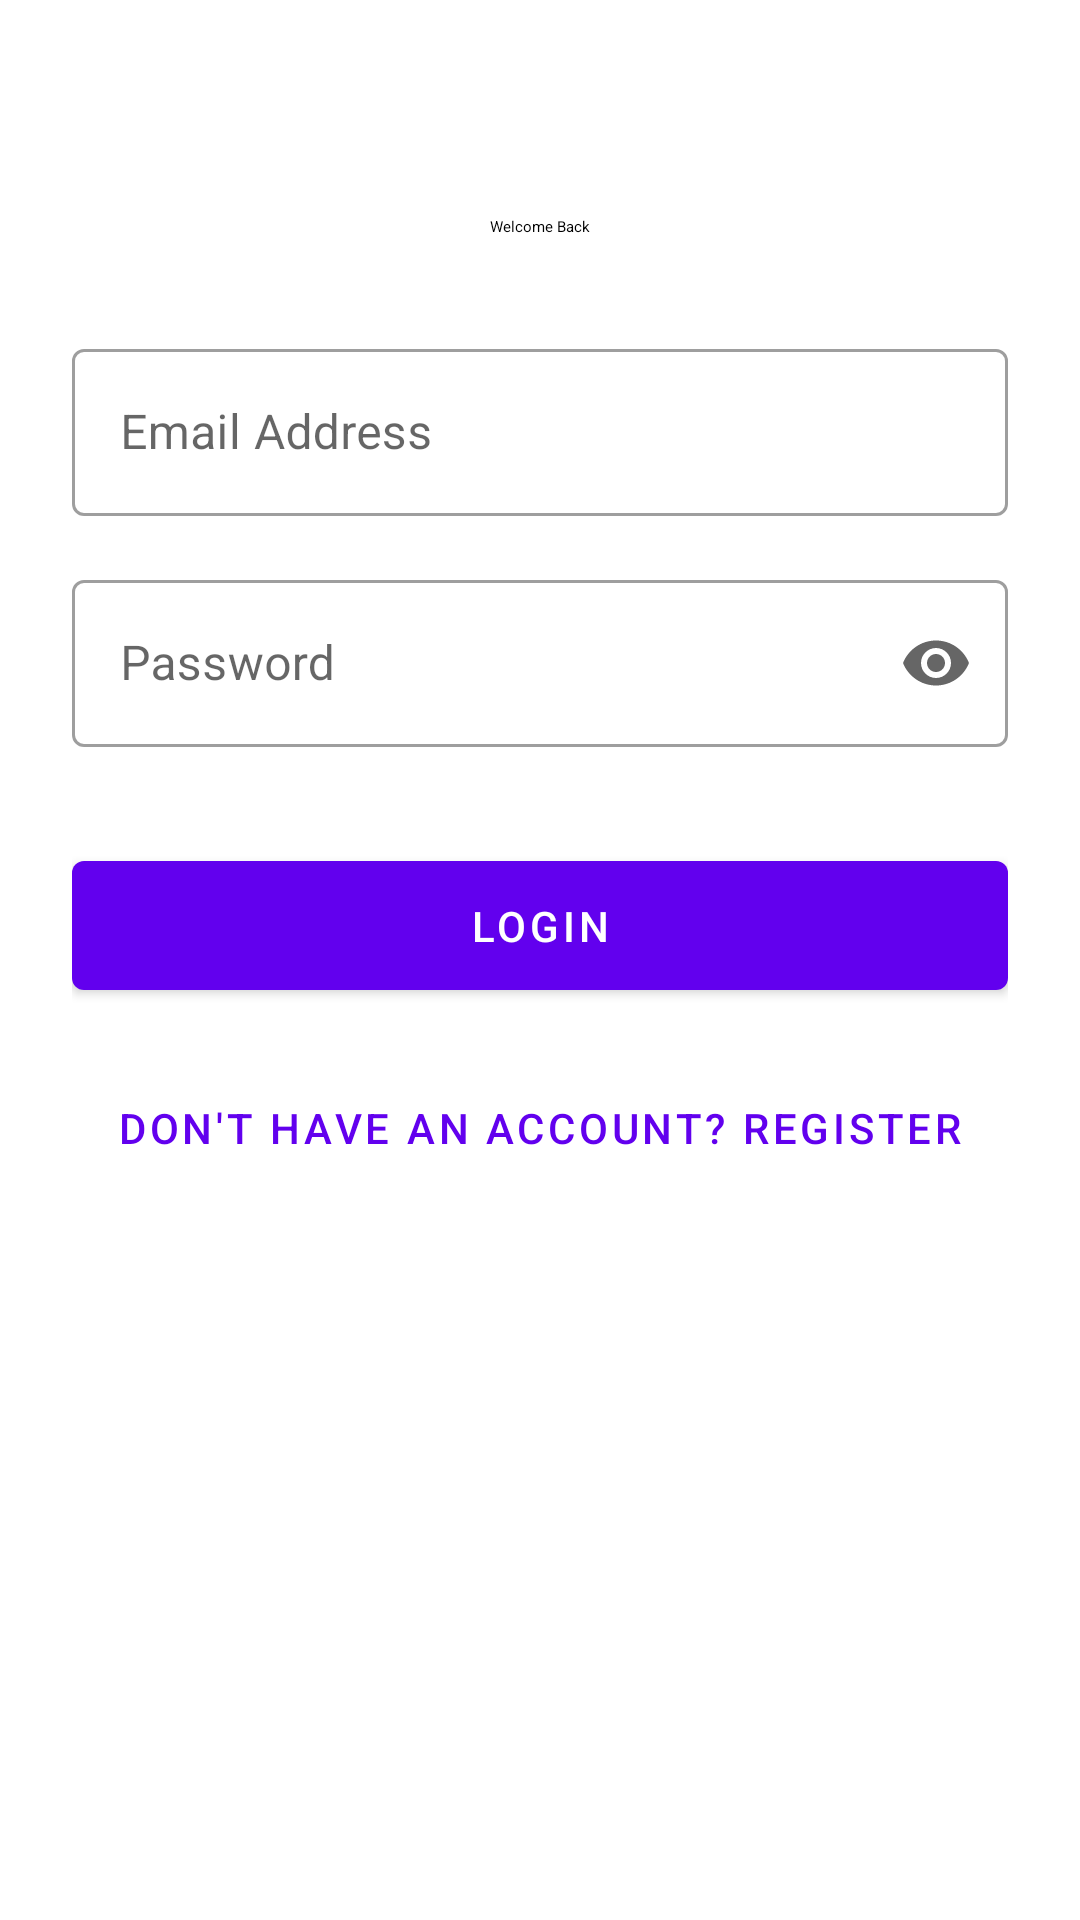

Here is an Android app screen rendered from its layout file. Give the layout XML and the strings, colors and styles it references.
<!-- AndroidManifest.xml: application theme Theme.LestStuddy -->
<!-- res/layout/activity_login.xml -->
<?xml version="1.0" encoding="utf-8"?>
<androidx.core.widget.NestedScrollView xmlns:android="http://schemas.android.com/apk/res/android"
    xmlns:app="http://schemas.android.com/apk/res-auto"
    android:layout_width="match_parent"
    android:layout_height="match_parent"
    android:fillViewport="true">

    <androidx.constraintlayout.widget.ConstraintLayout
        android:layout_width="match_parent"
        android:layout_height="wrap_content"
        android:padding="24dp">

        <TextView
            android:id="@+id/text_title"
            android:layout_width="wrap_content"
            android:layout_height="wrap_content"
            android:layout_marginTop="48dp"
            android:text="@string/title_login"
            android:textAppearance="?attr/textAppearanceHeadlineMedium"
            app:layout_constraintEnd_toEndOf="parent"
            app:layout_constraintStart_toStartOf="parent"
            app:layout_constraintTop_toTopOf="parent" />

        <com.google.android.material.textfield.TextInputLayout
            android:id="@+id/layout_email"
            style="@style/Widget.MaterialComponents.TextInputLayout.OutlinedBox"
            android:layout_width="0dp"
            android:layout_height="wrap_content"
            android:layout_marginTop="32dp"
            android:hint="@string/hint_email"
            app:layout_constraintEnd_toEndOf="parent"
            app:layout_constraintStart_toStartOf="parent"
            app:layout_constraintTop_toBottomOf="@id/text_title">

            <com.google.android.material.textfield.TextInputEditText
                android:id="@+id/edit_email"
                android:layout_width="match_parent"
                android:layout_height="wrap_content"
                android:inputType="textEmailAddress" />
        </com.google.android.material.textfield.TextInputLayout>

        <com.google.android.material.textfield.TextInputLayout
            android:id="@+id/layout_password"
            style="@style/Widget.MaterialComponents.TextInputLayout.OutlinedBox"
            android:layout_width="0dp"
            android:layout_height="wrap_content"
            android:layout_marginTop="16dp"
            android:hint="@string/hint_password"
            app:endIconMode="password_toggle"
            app:layout_constraintEnd_toEndOf="parent"
            app:layout_constraintStart_toStartOf="parent"
            app:layout_constraintTop_toBottomOf="@id/layout_email">

            <com.google.android.material.textfield.TextInputEditText
                android:id="@+id/edit_password"
                android:layout_width="match_parent"
                android:layout_height="wrap_content"
                android:inputType="textPassword" />
        </com.google.android.material.textfield.TextInputLayout>

        <com.google.android.material.button.MaterialButton
            android:id="@+id/button_login"
            android:layout_width="0dp"
            android:layout_height="wrap_content"
            android:layout_marginTop="32dp"
            android:padding="12dp"
            android:text="@string/btn_login"
            app:layout_constraintEnd_toEndOf="parent"
            app:layout_constraintStart_toStartOf="parent"
            app:layout_constraintTop_toBottomOf="@id/layout_password" />

        <com.google.android.material.button.MaterialButton
            android:id="@+id/button_to_register"
            style="@style/Widget.MaterialComponents.Button.TextButton"
            android:layout_width="wrap_content"
            android:layout_height="wrap_content"
            android:layout_marginTop="16dp"
            android:text="@string/msg_no_account"
            app:layout_constraintEnd_toEndOf="parent"
            app:layout_constraintStart_toStartOf="parent"
            app:layout_constraintTop_toBottomOf="@id/button_login" />

    </androidx.constraintlayout.widget.ConstraintLayout>
</androidx.core.widget.NestedScrollView>
<!-- resources referenced by this layout -->
<resources>
  <string name="btn_login">Login</string>
  <string name="hint_email">Email Address</string>
  <string name="hint_password">Password</string>
  <string name="msg_no_account">Don\'t have an account? Register</string>
  <string name="title_login">Welcome Back</string>
  <style name="Theme.LestStuddy" parent="Theme.MaterialComponents.DayNight.NoActionBar">
          
          <item name="colorPrimary">@color/purple_500</item>
          <item name="colorPrimaryVariant">@color/purple_700</item>
          <item name="colorOnPrimary">@color/white</item>
          
          <item name="colorSecondary">@color/teal_200</item>
          <item name="colorSecondaryVariant">@color/teal_700</item>
          <item name="colorOnSecondary">@color/black</item>
          
          <item name="android:statusBarColor">?attr/colorPrimaryVariant</item>
          
      </style>
  <!-- not gathered from this repository: default colours our renderer supplied (Android Studio template values) -->
  <color name="purple_500">#FF6200EE</color>
  <color name="purple_700">#FF3700B3</color>
  <color name="teal_200">#FF03DAC5</color>
  <color name="teal_700">#FF018786</color>
  <color name="black">#FF000000</color>
  <color name="white">#FFFFFFFF</color>
</resources>
